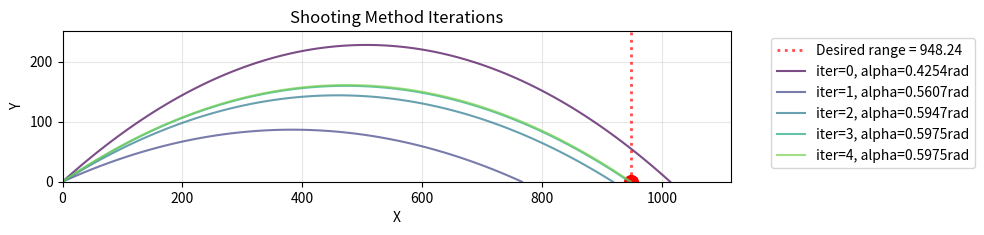

Write the Python code that produced this figure.
import math
import numpy as np
import matplotlib.pyplot as plt
import matplotlib.animation as animation

# Solve Cauchy problem
def calc_traj(alpha, v_0):
    # Model parameters
    g = 9.81

    # Initial conditions: x_0, y_0, vx_0, vy_0
    vx_0  = v_0 * np.cos(alpha)
    vy_0 = v_0 * np.sin(alpha)
    sol_0 = np.array((0.0, 0.0, vx_0, vy_0), dtype=np.float32)

    # Time mesh
    t_0 = 0.0
    t_1 = 2 * v_0 * np.sin(alpha) / g
    N = 100
    tau = (t_1 - t_0) / N  
    t = np.linspace(t_0, t_1, N + 1)

    # Initialize solution for RK4 method
    sol_rk4 = np.zeros((N + 1, 4), dtype=np.float32)
    sol_rk4[0] = sol_0

    # Differential equation:
    # x' = v_x
    # y' = v_y
    # v_x' = 0
    # v_y' = -g
    def f(w):
        x = w[0]
        y = w[1]
        v_x = w[2]
        v_y = w[3]
        return np.array((v_x, v_y, 0.0, -g))

    # Loop to compute solutions
    for i in range(0, N):
            d1 = tau * f(sol_rk4[i])
            d2 = tau * f(sol_rk4[i] + d1/2)
            d3 = tau * f(sol_rk4[i] + d2/2)
            d4 = tau * f(sol_rk4[i] + d3)
            sol_rk4[i+1] = sol_rk4[i] + (d1 + 2*d2 + 2*d3 + d4)/6.0

    return sol_rk4

def calc_desired_angle():
    # Shooting method: we find such angle alpha that we land on the desired range
    v_0 = 100
    g = 9.81
    analytical_desired_alpha = np.radians(34.2345)
    desired_range = v_0**2/g * np.sin(2.0 * analytical_desired_alpha)

    max_iter = 1000
    iter = 0
    desired_alpha = np.radians(42.0)
    h = np.radians(90.0) / 100

    # Newton method for finding f(x) = 0:
    # x_n+1 = x_n - f(x_n)/f'(x_n)
    # derivative is approximated as 
    # f'(x_n) = f(x_n + h) - f(x_n-h) / 2h
    print('Desired range = ', desired_range)
    print('Start shooting method iterations')
    
    # Store iterations for animation
    iterations_data = []
    
    while iter < max_iter:
        print('Iteration = ', iter,' Current angle (radians) = ', desired_alpha)
        sol_rk4_p = calc_traj(desired_alpha + h, v_0)
        sol_rk4_m = calc_traj(desired_alpha - h, v_0)
        sol_rk4_0 = calc_traj(desired_alpha, v_0)
    
        f_p = np.max(sol_rk4_p[:,0]) - desired_range
        f_m = np.max(sol_rk4_m[:,0]) - desired_range
        f_0 = np.max(sol_rk4_0[:,0]) - desired_range

        d1 = (f_p - f_m)/ (2.0 * h)
        desired_alpha = desired_alpha - f_0/d1
        
        # Store iteration data for animation
        iterations_data.append({
            'iteration': iter,
            'alpha': desired_alpha,
            'trajectory': sol_rk4_0,
            'error': f_0
        })
        
        if(np.abs(f_0/d1) < 1e-4):
            break
        iter = iter + 1

    print('Desired angle (radians) = ', desired_alpha)
    print('Analytical desired angle (radians) = ', analytical_desired_alpha)
    
    return iterations_data, desired_range

def animate_iterations(iterations_data, desired_range):
    fig, ax = plt.subplots(figsize=(10, 6))
    ax.set(xlabel='X', ylabel='Y', title='Shooting Method Iterations')
    ax.set_aspect('equal')
    ax.grid(True, alpha=0.3)
    
    # Calculate bounds for plotting
    max_x = max(np.max(data['trajectory'][:, 0]) for data in iterations_data)
    max_y = max(np.max(data['trajectory'][:, 1]) for data in iterations_data)
    
    ax.set_xlim(0, 1.1 * max_x)
    ax.set_ylim(0, 1.1 * max_y)
    
    # Plot desired range marker
    ax.axvline(x=desired_range, color='red', linestyle=':', alpha=0.7, linewidth=2, label=f'Desired range = {desired_range:.2f}')
    ax.plot(desired_range, 0, marker='o', color='red', markersize=10, linestyle='')
    
    # Color map for different iterations
    cmap = plt.get_cmap('viridis')
    colors = [cmap(i / len(iterations_data)) for i in range(len(iterations_data))]
    
    # Plot all trajectories
    for i, data in enumerate(iterations_data):
        alpha_deg = np.degrees(data['alpha'])
        ax.plot(data['trajectory'][:, 0], data['trajectory'][:, 1], 
                color=colors[i], alpha=0.7, linewidth=1.5,
                label=f'iter={data["iteration"]}, alpha={data["alpha"]:.4f}rad')
    
    ax.legend(bbox_to_anchor=(1.05, 1), loc='upper left')
    plt.tight_layout()
    plt.show()

iterations_data, desired_range = calc_desired_angle()
animate_iterations(iterations_data, desired_range)
